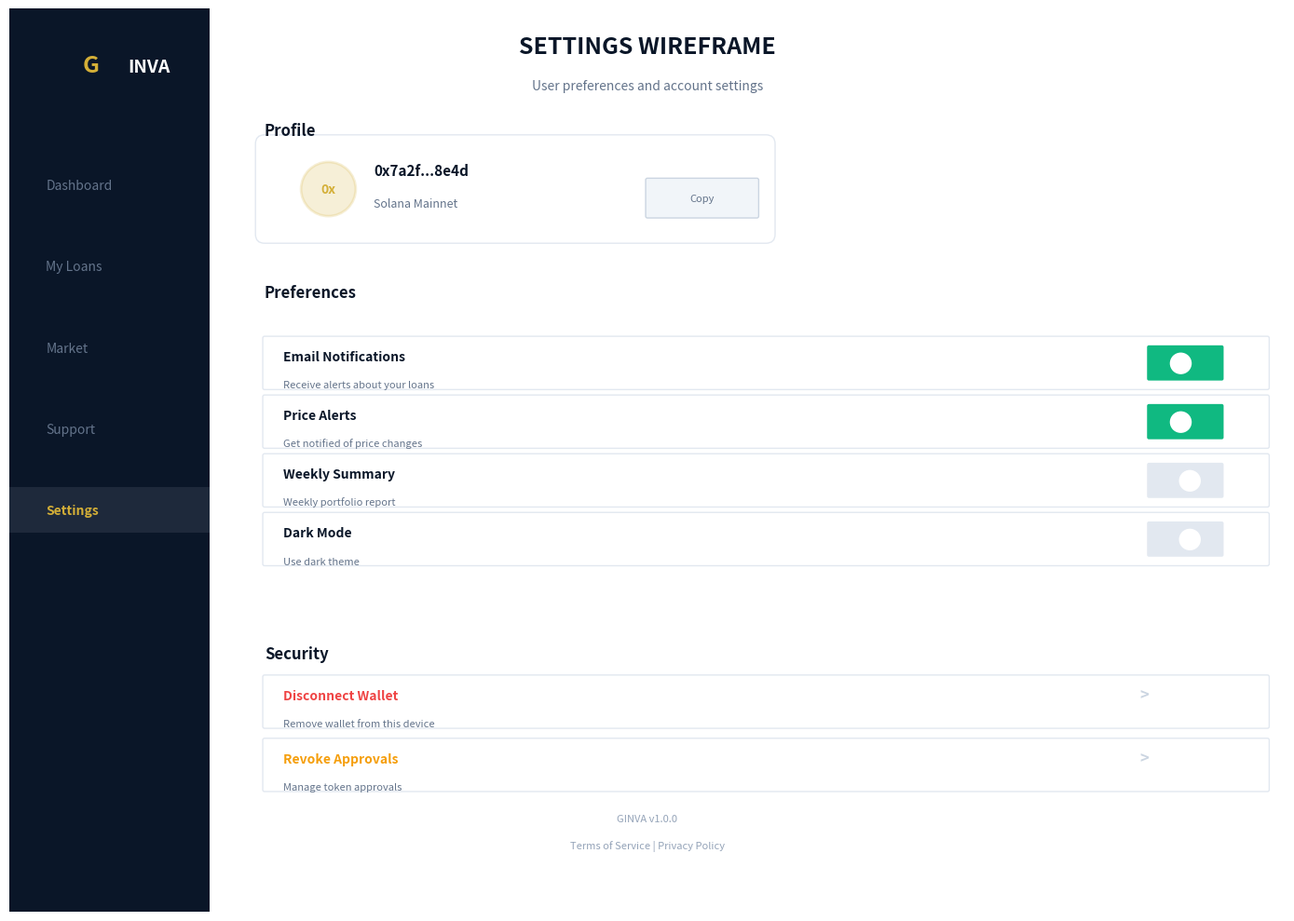

Generate this figure with matplotlib:
import matplotlib.pyplot as plt
import matplotlib.patches as patches
from matplotlib.patches import FancyBboxPatch, Rectangle, Circle
import numpy as np

fig, ax = plt.subplots(figsize=(14, 10))
ax.set_xlim(0, 14)
ax.set_ylim(0, 10)
ax.axis("off")

# Title
ax.text(
    7,
    9.5,
    "SETTINGS WIREFRAME",
    fontsize=18,
    weight="bold",
    ha="center",
    color="#0A1628",
)
ax.text(
    7,
    9.1,
    "User preferences and account settings",
    fontsize=10,
    ha="center",
    color="#64748B",
)

# ========== SIDEBAR ==========
sidebar = Rectangle((0, 0), 2.2, 10, facecolor="#0A1628", edgecolor="none")
ax.add_patch(sidebar)

ax.text(0.8, 9.3, "G", fontsize=18, weight="bold", color="#D4AF37")
ax.text(1.3, 9.3, "INVA", fontsize=14, weight="bold", color="white")

menu_items = [
    ("Dashboard", False),
    ("My Loans", False),
    ("Market", False),
    ("Support", False),
    ("Settings", True),
]

for i, (item, active) in enumerate(menu_items):
    y = 8.0 - i * 0.9
    color = "#D4AF37" if active else "#64748B"
    bg_color = "#1E293B" if active else "none"

    if active:
        bg = Rectangle((0, y - 0.2), 2.2, 0.5, facecolor=bg_color)
        ax.add_patch(bg)

    ax.text(
        0.4, y, item, fontsize=10, color=color, weight="bold" if active else "normal"
    )

# ========== MAIN CONTENT ==========

# Profile Section
ax.text(2.8, 8.6, "Profile", fontsize=12, weight="bold", color="#0A1628")

# Wallet info card
wallet_card = FancyBboxPatch(
    (2.8, 7.5),
    5.5,
    1.0,
    boxstyle="round,pad=0.1",
    facecolor="white",
    edgecolor="#E2E8F0",
    linewidth=1,
)
ax.add_patch(wallet_card)

# Avatar
circle = Circle(
    (3.5, 8.0), 0.3, facecolor="#D4AF37", alpha=0.2, edgecolor="#D4AF37", linewidth=2
)
ax.add_patch(circle)
ax.text(
    3.5,
    8.0,
    "0x",
    fontsize=10,
    weight="bold",
    ha="center",
    va="center",
    color="#D4AF37",
)

ax.text(4.0, 8.15, "0x7a2f...8e4d", fontsize=11, weight="bold", color="#0A1628")
ax.text(4.0, 7.8, "Solana Mainnet", fontsize=9, color="#64748B")

copy_btn = FancyBboxPatch(
    (7, 7.7),
    1.2,
    0.4,
    boxstyle="round,pad=0.02",
    facecolor="#F1F5F9",
    edgecolor="#CBD5E1",
    linewidth=1,
)
ax.add_patch(copy_btn)
ax.text(7.6, 7.9, "Copy", fontsize=8, ha="center", va="center", color="#64748B")

# Preferences Section
ax.text(2.8, 6.8, "Preferences", fontsize=12, weight="bold", color="#0A1628")

preferences = [
    ("Email Notifications", True, "Receive alerts about your loans"),
    ("Price Alerts", True, "Get notified of price changes"),
    ("Weekly Summary", False, "Weekly portfolio report"),
    ("Dark Mode", False, "Use dark theme"),
]

for i, (label, enabled, desc) in enumerate(preferences):
    y = 6.0 - i * 0.65

    pref_card = FancyBboxPatch(
        (2.8, y - 0.2),
        11,
        0.55,
        boxstyle="round,pad=0.02",
        facecolor="white",
        edgecolor="#E2E8F0",
        linewidth=1,
    )
    ax.add_patch(pref_card)

    ax.text(3.0, y + 0.1, label, fontsize=10, weight="bold", color="#0A1628")
    ax.text(3.0, y - 0.2, desc, fontsize=8, color="#64748B")

    # Toggle switch
    toggle_x = 12.5
    toggle_bg = FancyBboxPatch(
        (toggle_x, y - 0.1),
        0.8,
        0.35,
        boxstyle="round,pad=0.02",
        facecolor="#10B981" if enabled else "#E2E8F0",
        edgecolor="none",
    )
    ax.add_patch(toggle_bg)
    toggle_circle_x = toggle_x + 0.35 if enabled else toggle_x + 0.45
    toggle_circle = Circle((toggle_circle_x, y + 0.07), 0.12, facecolor="white")
    ax.add_patch(toggle_circle)

# Security Section
ax.text(2.8, 2.8, "Security", fontsize=12, weight="bold", color="#0A1628")

security_items = [
    ("Disconnect Wallet", "#EF4444", "Remove wallet from this device"),
    ("Revoke Approvals", "#F59E0B", "Manage token approvals"),
]

for i, (label, color, desc) in enumerate(security_items):
    y = 2.2 - i * 0.7

    sec_card = FancyBboxPatch(
        (2.8, y - 0.15),
        11,
        0.55,
        boxstyle="round,pad=0.02",
        facecolor="white",
        edgecolor="#E2E8F0",
        linewidth=1,
    )
    ax.add_patch(sec_card)

    ax.text(3.0, y + 0.15, label, fontsize=10, weight="bold", color=color)
    ax.text(3.0, y - 0.15, desc, fontsize=8, color="#64748B")
    ax.text(
        12.5, y + 0.15, ">", fontsize=12, ha="right", color="#CBD5E1", weight="bold"
    )

# App Info
ax.text(7, 1.0, "GINVA v1.0.0", fontsize=8, ha="center", color="#94A3B8")
ax.text(
    7,
    0.7,
    "Terms of Service | Privacy Policy",
    fontsize=8,
    ha="center",
    color="#94A3B8",
)

plt.tight_layout()
plt.savefig(
    "ginva_wireframe_settings.png",
    dpi=150,
    bbox_inches="tight",
    facecolor="white",
    edgecolor="none",
)
plt.close()
print("✅ Wireframe: Settings สร้างเสร็จแล้ว!")
